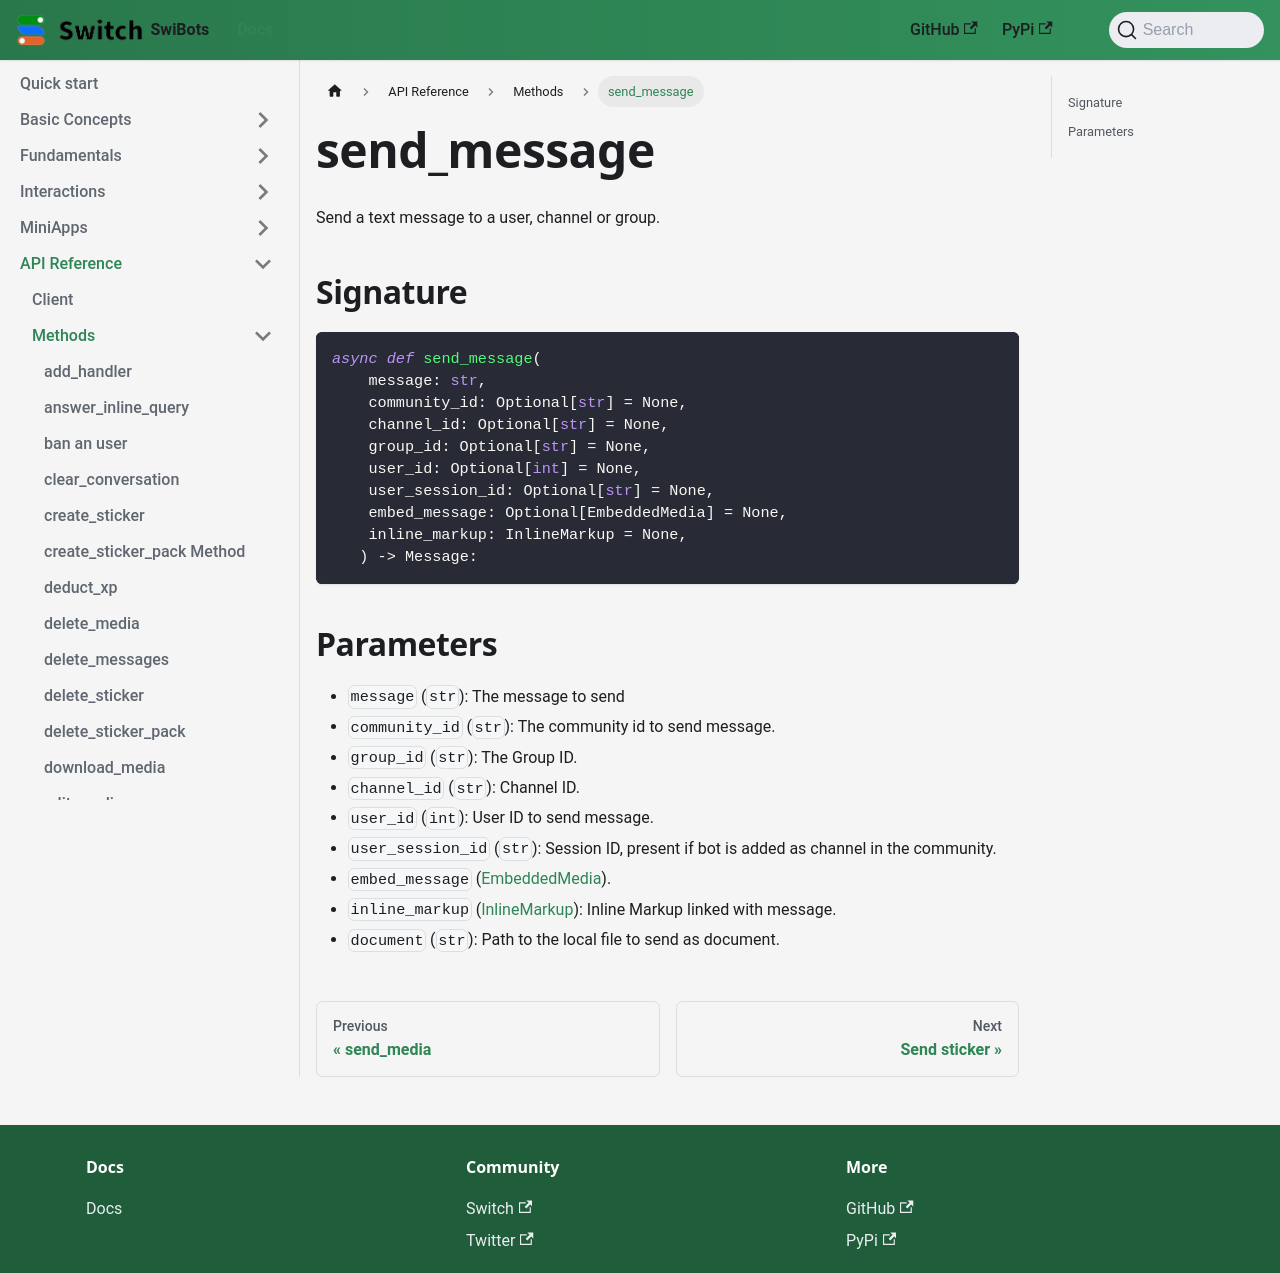

repository: switchcollab/Switch-Bots-Python-Library · page: docs/api_reference/methods/send_message/index.html · generator: docusaurus

# send_message

Send a text message to a user, channel or group.

## Signature

```python
async def send_message(
    message: str,
    community_id: Optional[str] = None,
    channel_id: Optional[str] = None,
    group_id: Optional[str] = None,
    user_id: Optional[int] = None,
    user_session_id: Optional[str] = None,
    embed_message: Optional[EmbeddedMedia] = None,
    inline_markup: InlineMarkup = None,
   ) -> Message:
```

## Parameters

- `message` (`str`): The message to send
- `community_id` (`str`): The community id to send message.
- `group_id` (`str`): The Group ID.
- `channel_id` (`str`): Channel ID.
- `user_id` (`int`): User ID to send message.
- `user_session_id` (`str`): Session ID, present if bot is added as channel in the community.
- `embed_message` ([EmbeddedMedia](../types/embedded_media.md)).
- `inline_markup` ([InlineMarkup](../types/inline_markup.md)): Inline Markup linked with message.
- `document` (`str`): Path to the local file to send as document.
